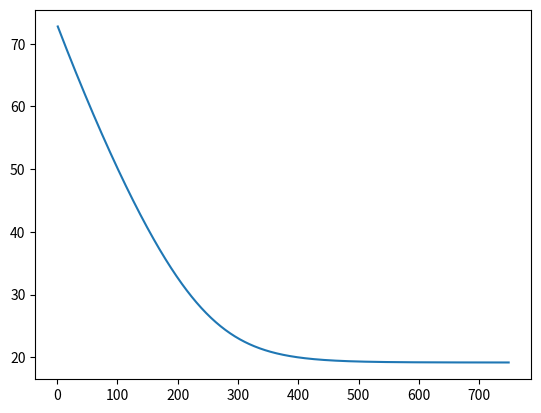

Recreate this plot in Python.
import numpy as np
import matplotlib.pyplot as plt

# Constants
dt        = 1.                           # year        Time step
Al_ox     = 1000.                        # mg/kg
Fe_ox     = 1400.                        # mg/kg
Al_Fe_ox  = Al_ox/26.982 + Fe_ox/55.847  # mmol/kg
SOM       = 4.                           # %           Soil Organic Matter content
DBD       = 1000./(0.6+3.42*SOM/100.)    # kg soil/m3  Dry bulk density
h_soil    = 0.25                         # m
m_soil    = 100 * 100 * h_soil * DBD     # kg soil/ha
p_surplus = 3.0e6                        # l/ha/yr     precipitation surplus
Y_veg_max = 10000.                       # kg DM/ha/yr Maximum yield of crop/vegetation/grass
C_P_veg   = 4.1                          # g P/kg Dry Matter of vegetation Phosphorus content of the vegetation
Q_P_fert  = 35.0e6                       # mg P/ha/yr  Phosphorus Fertilisation flux
Q_P_atm   =  1.0e6                       # mg P/ha/yr  Phosphorus Atmospheric Deposition

# Parameters
nyears    = 750
t         = range(nyears)


# Initials conditions
C_P_ox_ini= 700.  # mg P/kg soil


# Array initialisation
PSD       = np.zeros((nyears)) * np.nan   # %              PSD
TDP       = np.zeros((nyears)) * np.nan   # mg TDP/l       Total Dissolved Phosphorus
C_P_ox    = np.zeros((nyears))            # mg P/kg soil   P concentration in soil 
P_ox      = np.zeros((nyears))            # mg P/ha        Total P in soil
Qk_P_out  = np.zeros((nyears))            # kg P/ha/yr P   Leaching flux
RY        = np.zeros((nyears))            # %              Relative Yield
Qh_P      = np.zeros((nyears))            # kg P/ha/yr P   Harvest flux
P_Al      = np.zeros((nyears))            # mg P2O5/100 g

# Initialisation (first time step)
C_P_ox[0]          = C_P_ox_ini           # mg P/kg soil
P_ox  [0]          = C_P_ox[0] * m_soil   # mg P in the soil layer

# Time integration
for it in range(1,nyears):
    
    # diagnostics
    PSD     [it] = 100* (C_P_ox[it-1] / 30.974) / (0.5*Al_Fe_ox)      # % Phosphorus Saturation Degree
    logPSD       = np.log10(PSD[it])

    TDP     [it] = np.power(10,-2.26 + 1.23 * logPSD )                # mg TDP/l
    RY      [it] = 23+(100-23)*(1-np.exp(-0.09*PSD[it]))              # %

    # fluxes
    Qk_P_out[it] = p_surplus * TDP[it]                                # mg TDP/ha/yr (l/ha/yr * mg TDP/l)
    Qh_P    [it] = 1000*0.01*RY[it] * Y_veg_max * C_P_veg             # mg P/ha/yr
    P_Al    [it] = 1.32 * PSD[it] - 1.63
    
    # P-balance
    dPdt         = Q_P_fert + Q_P_atm - Qk_P_out[it] - Qh_P[it]       # mg P/ha/yr
    P_ox  [it]   = P_ox[it-1] + dPdt * dt                             # mg P/ha
    C_P_ox[it]   = P_ox[it]/m_soil                                    # mg P/kg soil

#   if np.mod(it,20)==1:
#       print(' it  Pox  C_P_ox PSD  logPSD   TDP leach yield    RY  dPdt')
#   print('%3d %5.3f %5.5f %5.5f %5.5f %5.5f %5.5f %5.5f %5.5f %5.5f'%(it,P_ox[it]*1e-6,C_P_ox[it],PSD[it],logPSD,TDP[it],Qk_P_out[it]*1e-6,Qh_P[it]*1e-6,RY[it],dPdt*1e-6))
    
# Output as figure    
f = plt.figure(1)
ax = f.add_subplot(111)
ax.plot(t,PSD)